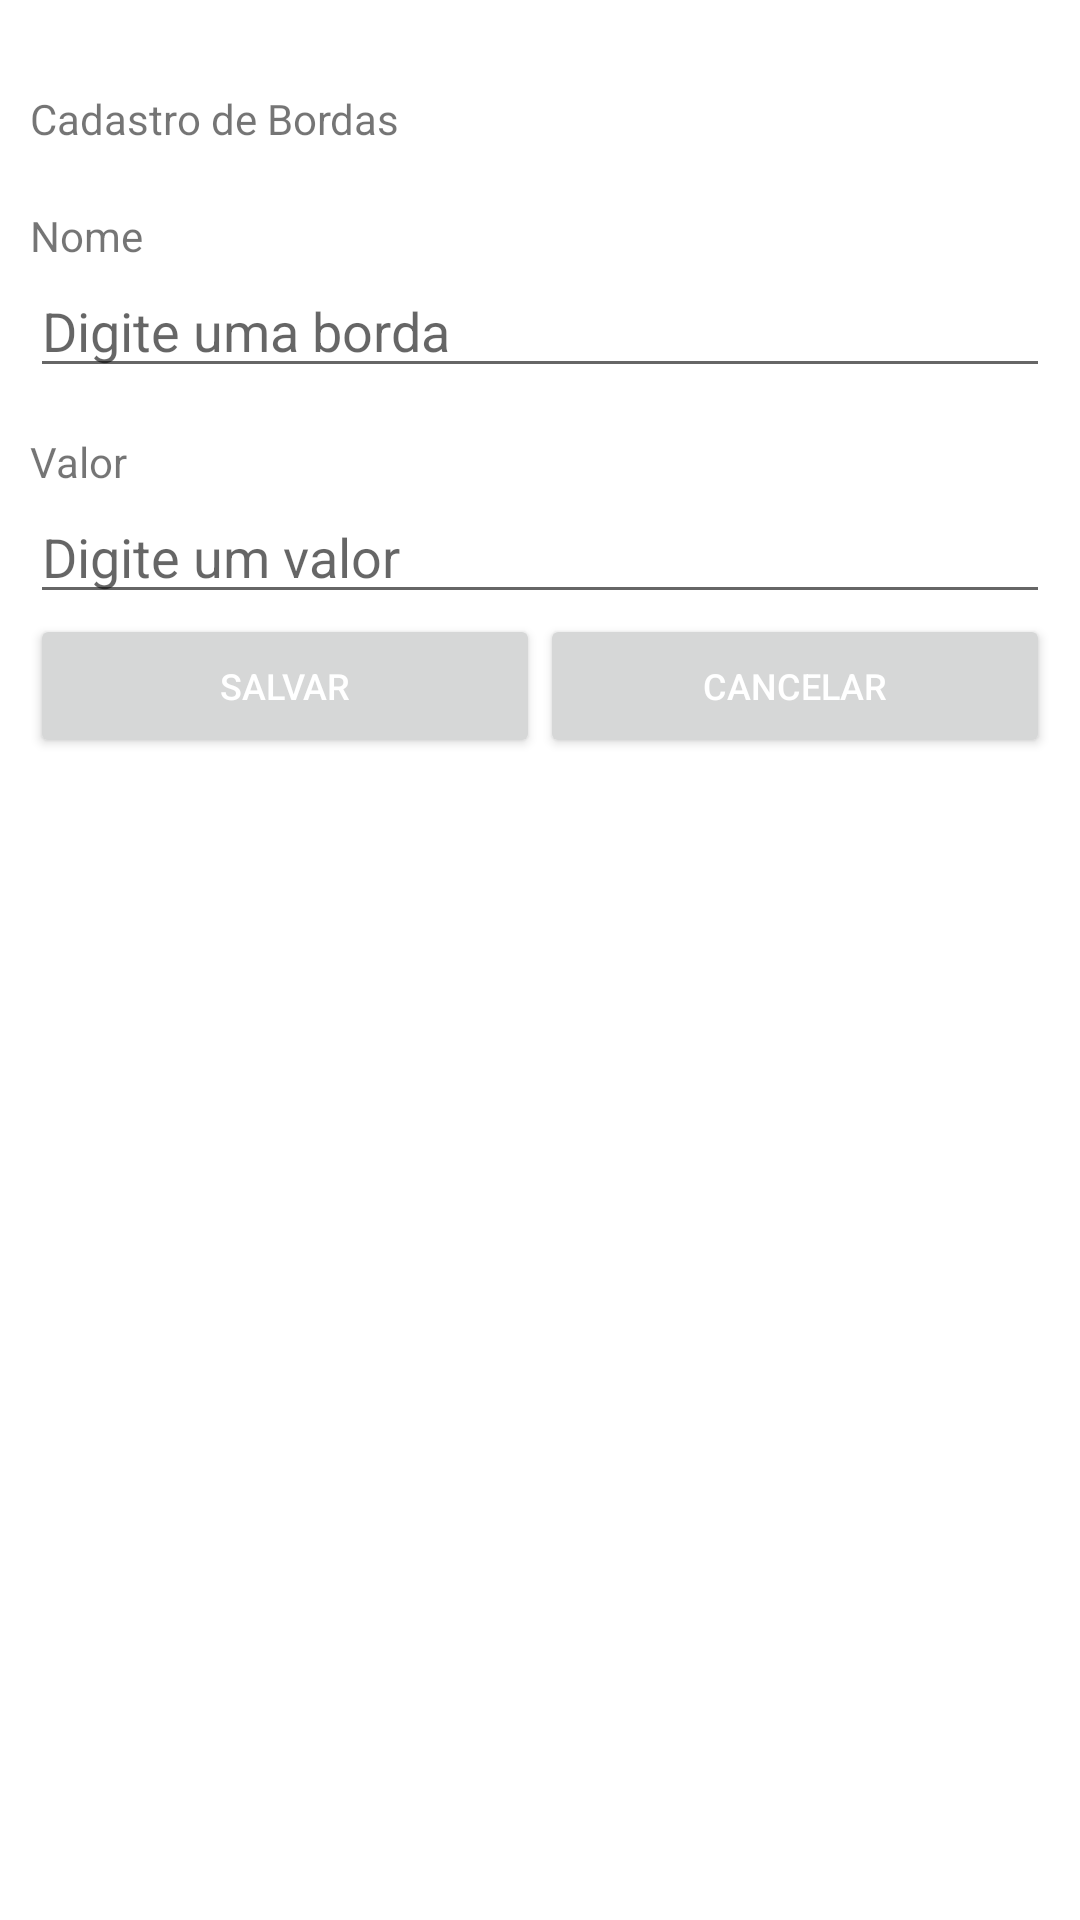

Produce the Android XML layout that renders to this screen, including the resource entries it uses.
<!-- AndroidManifest.xml: application theme AppTheme -->
<!-- res/layout/activity_cadastro_borda.xml -->
<?xml version="1.0" encoding="utf-8"?>
<LinearLayout xmlns:android="http://schemas.android.com/apk/res/android"
    xmlns:app="http://schemas.android.com/apk/res-auto"
    xmlns:tools="http://schemas.android.com/tools"
    style="@style/container"
    tools:context=".view.CadastroBordaActivity">

    <TextView
        android:layout_marginTop="20dp"
        android:layout_width="match_parent"
        android:layout_height="wrap_content"
        android:text="@string/cadastroborda"
        android:layout_marginBottom="20dp"
        />

    <TextView
        style="@style/input"
        android:text="@string/nome"
    />
    <EditText
        style="@style/input"
        android:hint="@string/nome_borda_hint"
        android:layout_marginBottom="15dp"
        android:id="@+id/editNome"
        />


    <TextView
        style="@style/input"
        android:text="@string/valor"
        />
    <EditText
        style="@style/input"
        android:hint="@string/valor_hint"
        android:id="@+id/editValor"
        />


    <LinearLayout
        android:layout_width="match_parent"
        android:orientation="horizontal"
        android:layout_height="wrap_content">

        <Button
            style="@style/botao"
            android:layout_width="0dp"
            android:layout_weight="1"
            android:text="@string/salvar"
            />

        <Button
            style="@style/botao"
            android:layout_width="0dp"
            android:layout_weight="1"
            android:text="@string/cancelar"
            />

    </LinearLayout>

</LinearLayout>
<!-- resources referenced by this layout -->
<resources>
  <string name="cadastroborda">Cadastro de Bordas</string>
  <string name="cancelar">Cancelar</string>
  <string name="nome">Nome</string>
  <string name="nome_borda_hint">Digite uma borda</string>
  <string name="salvar">Salvar</string>
  <string name="valor">Valor</string>
  <string name="valor_hint">Digite um valor</string>
  <style name="botao">
          <item name="android:layout_width">match_parent</item>
          <item name="android:layout_height">wrap_content</item>
          <item name="android:color">#000</item>
          <item name="android:textColor">#fff</item>
          <item name="android:textSize">12sp</item>
          <item name="android:layout_marginBottom">10dp</item>
      </style>
  <style name="container">
          <item name="android:layout_width">match_parent</item>
          <item name="android:layout_height">match_parent</item>
          <item name="android:orientation">vertical</item>
          <item name="android:padding">10dp</item>
          <item name="android:background">#fff</item>
      </style>
  <style name="input">
          <item name="android:layout_width">match_parent</item>
          <item name="android:layout_height">wrap_content</item>
      </style>
  <style name="AppTheme" parent="Theme.AppCompat.Light.DarkActionBar">
          
          <item name="colorPrimary">@color/colorPrimary</item>
          <item name="colorPrimaryDark">@color/colorPrimaryDark</item>
          <item name="colorAccent">@color/colorAccent</item>
      </style>
  <!-- not gathered from this repository: default colours our renderer supplied (Android Studio template values) -->
  <color name="colorPrimary">#FF6200EE</color>
  <color name="colorPrimaryDark">#FF3700B3</color>
  <color name="colorAccent">#FF03DAC5</color>
</resources>
